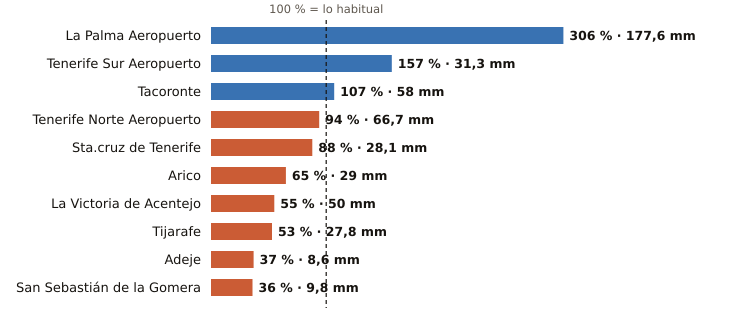

Values plotted in this chart, from the file beside it:
estacion, provincia, indicativo, mm_otono, referencia_mm, pct, periodo_referencia, hasta, hora
La Palma Aeropuerto, Santa Cruz de Tenerife, C139E, 177.6, 58.1, 306, 1991-2020, 2026-11-02, 3
Tenerife Sur Aeropuerto, Santa Cruz de Tenerife, C429I, 31.3, 19.9, 157, 1991-2020, 2026-11-02, 3
Tacoronte, Santa Cruz de Tenerife, C458A, 58.0, 54.2, 107, 1991-2025, 2026-11-02, 2
Tenerife Norte Aeropuerto, Santa Cruz de Tenerife, C447A, 66.7, 71.1, 94, 1991-2020, 2026-11-02, 3
Sta.cruz de Tenerife, Santa Cruz de Tenerife, C449C, 28.1, 32.0, 88, 1991-2020, 2026-11-02, 3
Arico, Santa Cruz de Tenerife, C428T, 29.0, 44.8, 65, 2009-2025, 2026-11-02, 2
La Victoria de Acentejo, Santa Cruz de Tenerife, C457I, 50.0, 90.4, 55, 2009-2025, 2026-11-02, 3
Tijarafe, Santa Cruz de Tenerife, C117Z, 27.8, 52.9, 53, 2009-2025, 2026-11-02, 3
Adeje, Santa Cruz de Tenerife, C419X, 8.6, 23.2, 37, 1991-2020, 2026-11-02, 1
San Sebastián de la Gomera, Santa Cruz de Tenerife, C329Z, 9.8, 27.3, 36, 1991-2020, 2026-11-02, 3
